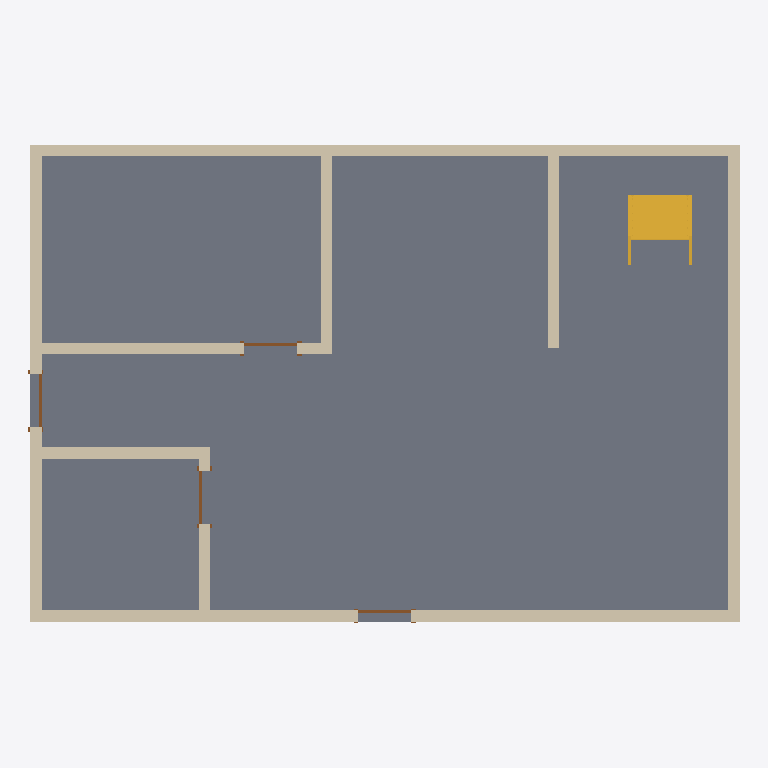
Plan cut of the same IFC building model at storey 'Level 1' (level 0.00 m, cut at 1.40 m), seen from above with north up, elements coloured by IFC class: 9 walls (beige), 4 doors (brown), 1 slab (grey), 1 stair (yellow). Cut surfaces are drawn darker.
Extent 12.2 m × 8.2 m × 5.2 m (x, y, z). Storeys (2): Level 1 at 0.00 m; Level 2 at 4.00 m. Elements (15): 9 IfcWall, 4 IfcDoor, 1 IfcSlab, 1 IfcStair.

HEADER;
FILE_DESCRIPTION(('ViewDefinition [ReferenceView_V1.2, IFC-SG]','RevitIdentifiers [VersionGUID: f826ab72-[number]-855f-adaf0f932689, NumberOfSaves: 11]','CoordinateReference [CoordinateBase: Shared Coordinates, ProjectSite: Default Site]','ExchangeRequirement [Structural]'),'2;1');
FILE_NAME('0001','2023-09-08T14:41:07+10:00',(''),(''),'ODA SDAI 23.12','Autodesk Revit 24.0.5.432 (ENG) - IFC 24.0.5.432','');
FILE_SCHEMA(('IFC4'));
ENDSEC;
DATA;
#92=IFCPROJECT('2WO1D_JebFGBCJ3ybXi30M',#18,'0001',$,$,'Project Name','Project Status',(#85,#90),#82);
#107=IFCSITE('2WO1D_JebFGBCJ3ybXi30K',#18,'Default',$,$,#106,$,$,.ELEMENT.,$,$,$,$,$);
#97=IFCBUILDING('2WO1D_JebFGBCJ3ybXi30N',#18,'',$,$,#95,$,'',.ELEMENT.,$,$,$);
#100=IFCBUILDINGSTOREY('3Zu5Bv0LOHrPC10026FoQQ',#18,'Level 1',$,'Level:8mm Head',#99,$,'Level 1',.ELEMENT.,0.0);
#104=IFCBUILDINGSTOREY('15Z0v90RiHrPC20026FoKR',#18,'Level 2',$,'Level:8mm Head',#103,$,'Level 2',.ELEMENT.,4000.0000000000005);
#909=IFCSLAB('3EGNVQ_gTA$QJQmcKbFwtD',#18,'Floor:Generic 150mm:354011',$,'Floor:Generic 150mm',#893,#908,'354011',.FLOOR.);
#249=IFCWALL('3fRnTpWk1Fv9pP2GsGSE4B',#18,'Basic Wall:Generic - 200mm:352603',$,'Basic Wall:Generic - 200mm',#202,#248,'352603',.NOTDEFINED.);
#388=IFCWALL('3fRnTpWk1Fv9pP2GsGSE7x',#18,'Basic Wall:Generic - 200mm:352683',$,'Basic Wall:Generic - 200mm',#333,#387,'352683',.NOTDEFINED.);
#313=IFCWALL('3fRnTpWk1Fv9pP2GsGSE7L',#18,'Basic Wall:Generic - 200mm:352645',$,'Basic Wall:Generic - 200mm',#269,#312,'352645',.NOTDEFINED.);
#175=IFCWALL('3fRnTpWk1Fv9pP2GsGSE5v',#18,'Basic Wall:Generic - 200mm:352553',$,'Basic Wall:Generic - 200mm',#113,#174,'352553',.NOTDEFINED.);
#933=IFCSTAIR('035KfPP_f5quVp44GhlglU',#18,'Assembled Stair:Stair:354660',$,'Assembled Stair:190mm max riser 250mm going',#932,$,'354660',.STRAIGHT_RUN_STAIR.);
#539=IFCWALL('2m566w6K19l815bJZZY8yN',#18,'Basic Wall:Generic - 200mm:352852',$,'Basic Wall:Generic - 200mm',#485,#538,'352852',.NOTDEFINED.);
#688=IFCWALL('2m566w6K19l815bJZZY8uj',#18,'Basic Wall:Generic - 200mm:353134',$,'Basic Wall:Generic - 200mm',#646,#687,'353134',.NOTDEFINED.);
#601=IFCWALL('2m566w6K19l815bJZZY8ys',#18,'Basic Wall:Generic - 200mm:352885',$,'Basic Wall:Generic - 200mm',#559,#600,'352885',.NOTDEFINED.);
#751=IFCWALL('2m566w6K19l815bJZZY8w$',#18,'Basic Wall:Generic - 200mm:353276',$,'Basic Wall:Generic - 200mm',#708,#750,'353276',.NOTDEFINED.);
#824=IFCWALL('2m566w6K19l815bJZZY8bo',#18,'Basic Wall:Generic - 200mm:353329',$,'Basic Wall:Generic - 200mm',#771,#823,'353329',.NOTDEFINED.);
#630=IFCDOOR('2m566w6K19l815bJZZY8$I',#18,'M_Single-Flush:0915 x 2134mm:352913',$,'M_Single-Flush:0915 x 2134mm',#1618,#626,'352913',2133.9999999999995,915.000000000001,.DOOR.,.SINGLE_SWING_RIGHT.,$);
#853=IFCDOOR('2m566w6K19l815bJZZY8a6',#18,'M_Single-Flush:0915 x 2134mm:353349',$,'M_Single-Flush:0915 x 2134mm',#1638,#849,'353349',2133.9999999999995,915.0000000000001,.DOOR.,.SINGLE_SWING_RIGHT.,$);
#878=IFCDOOR('2m566w6K19l815bJZZY8cW',#18,'M_Single-Flush:0915 x 2134mm:353507',$,'M_Single-Flush:0915 x 2134mm',#1578,#874,'353507',2133.9999999999995,914.9999999999999,.DOOR.,.SINGLE_SWING_RIGHT.,$);
#465=IFCDOOR('2m566w6K19l815bJZZY8o9',#18,'M_Single-Flush:0915 x 2134mm:352714',$,'M_Single-Flush:0915 x 2134mm',#1598,#461,'352714',2133.9999999999995,914.9999999999999,.DOOR.,.SINGLE_SWING_RIGHT.,$);
ENDSEC;